Photos from the image-classification dataset "CitrusLeafPathology-14-Aug" in the GitHub repository Aurelia-Maris-Crystalthrone/YouKang. Its 14 classes are: anthracnose, bacterial blight, black spot, citrus canker, citrus mite, curl leaf, curl virus, deficiency leaf, dry leaf, greening, healthy, melanose, sooty mould, spider mite.

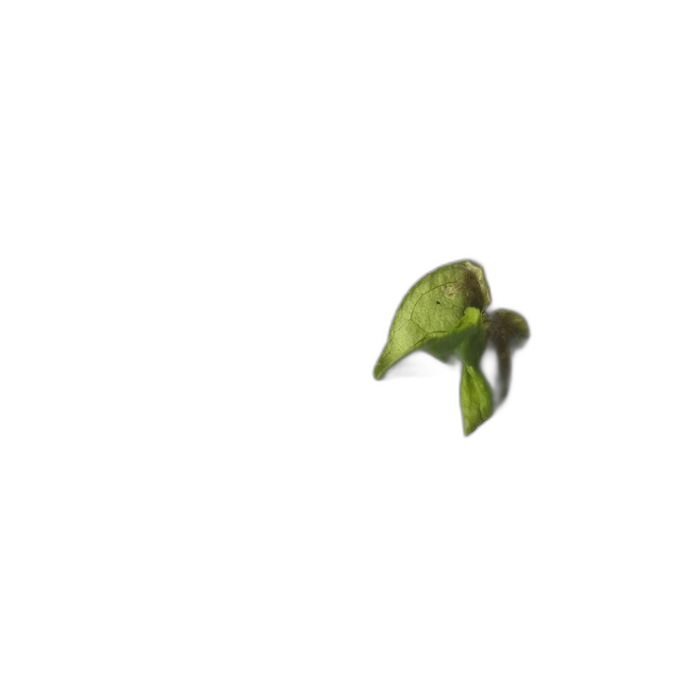
Label: curl leaf

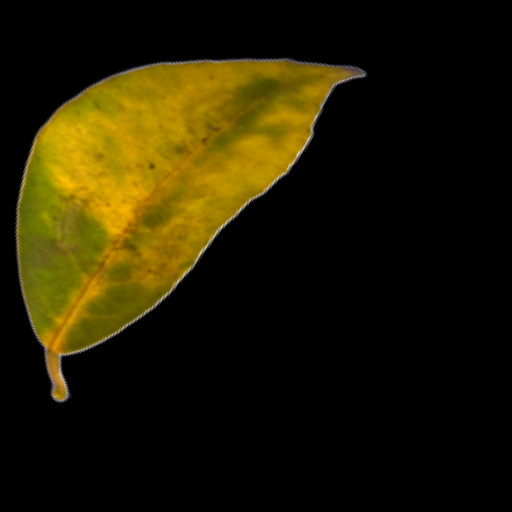
Label: greening

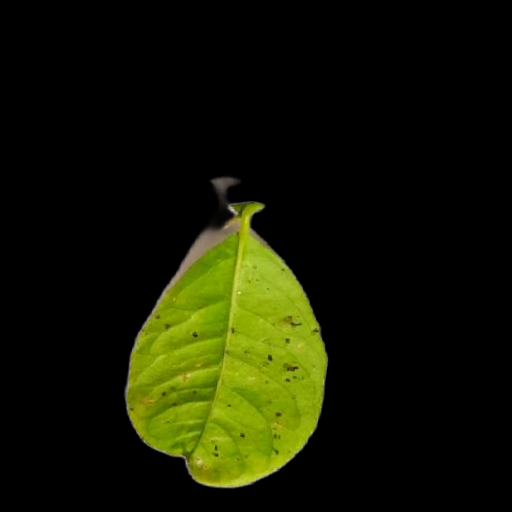
Label: melanose

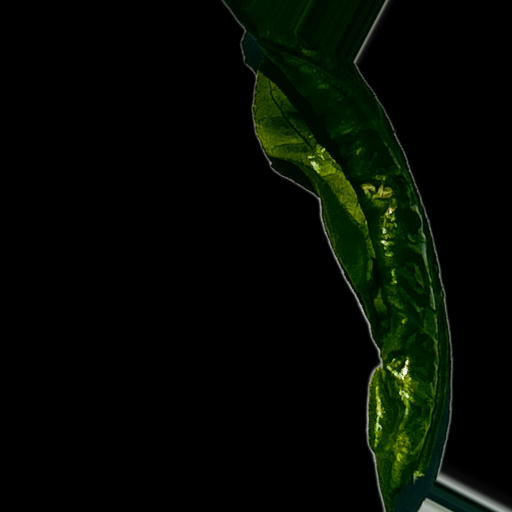
Label: curl virus

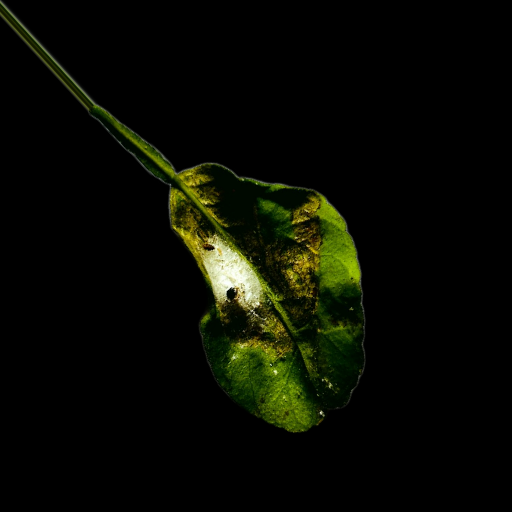
Label: spider mite

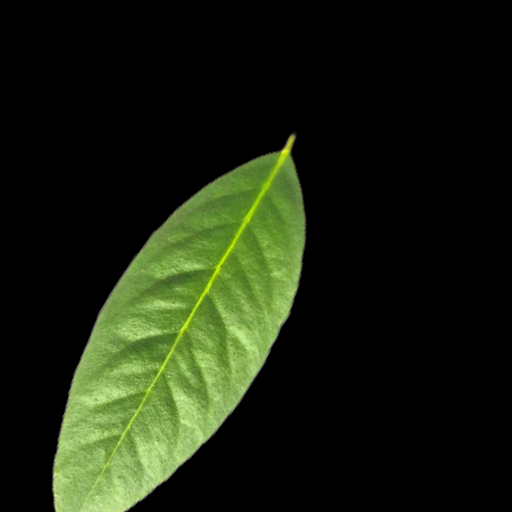
Label: healthy
